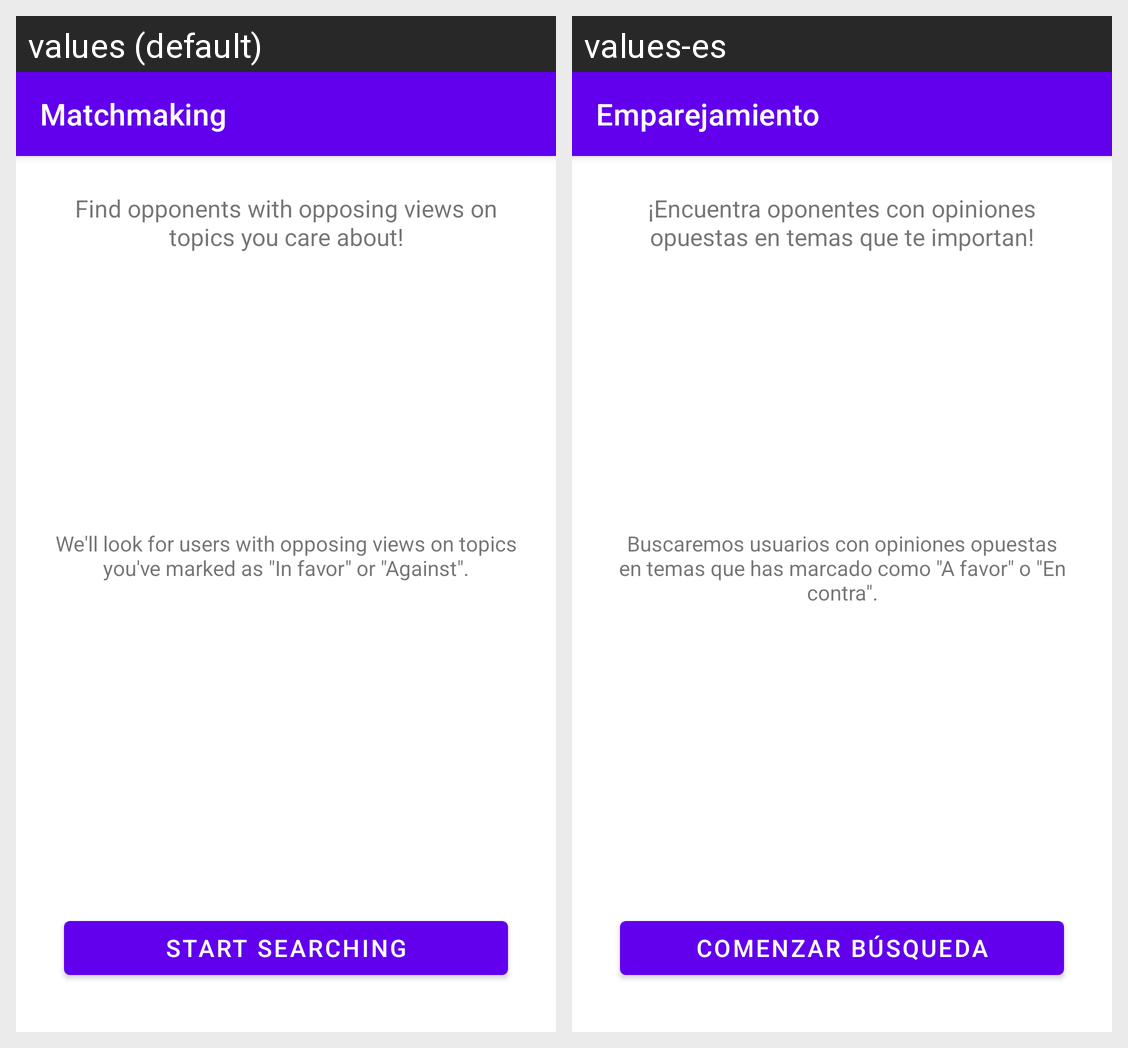

The Android screen above is rendered under two locales of the same app. Produce the string resources it draws, with the default and per-locale values.
Android screen res/layout/activity_matchmaking.xml rendered under 2 locales, left to right: values (default), values-es. Device: Nexus 5 (rendered at 1080×1920; each locale shown at half size, 540×960, under a caption strip naming it); theme Theme.MaterialComponents.Light.NoActionBar.
Strings drawn on this screen, with the default value and each locale's value (text and hints the layout hard-codes, and strings that could not be matched under every locale, appear in the picture but are not listed):

matchmaking
  values: Matchmaking
  values-es: Emparejamiento

matchmaking_description
  values: Find opponents with opposing views on topics you care about!
  values-es: ¡Encuentra oponentes con opiniones opuestas en temas que te importan!

start_searching
  values: Start Searching
  values-es: Comenzar búsqueda

matchmaking_info
  values: We'll look for users with opposing views on topics you've marked as "In favor" or "Against".
  values-es: Buscaremos usuarios con opiniones opuestas en temas que has marcado como "A favor" o "En contra".
